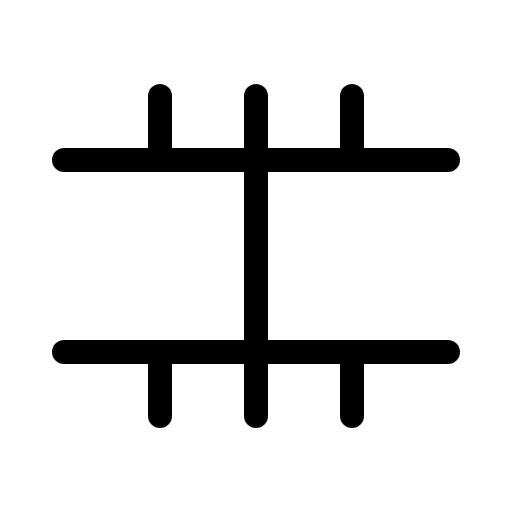
t = 0.00 s
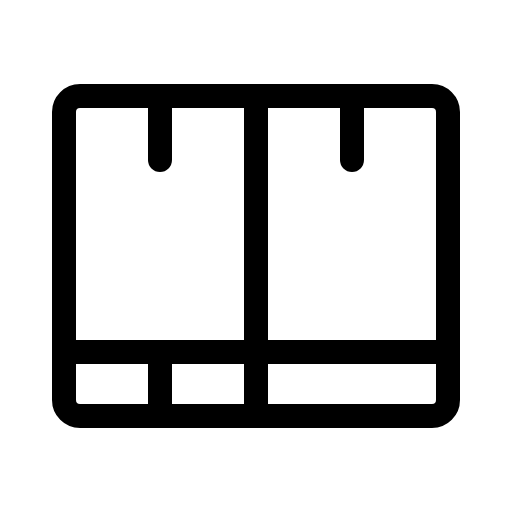
t = 2.10 s
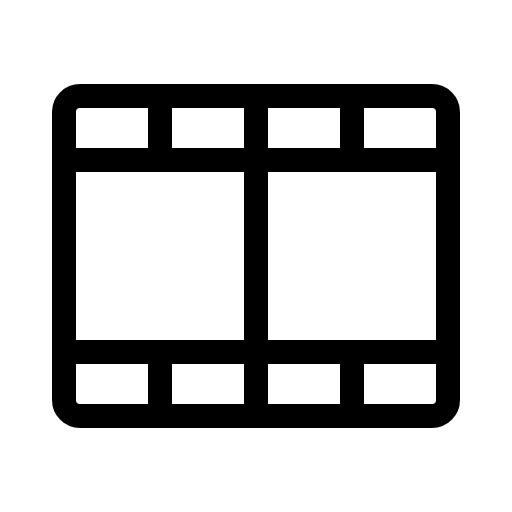
t = 2.48 s
t = 2.85 s: frame unchanged from t = 2.48 s, image omitted
t = 3.23 s: frame unchanged from t = 2.48 s, image omitted

The animated SVG that drew these frames (rendered in a browser with its animation timeline set to each time). Animation: 1 CSS @keyframes rule; one cycle of 3.60 s, repeats indefinitely.

<svg xmlns="http://www.w3.org/2000/svg" viewBox="0 0 256 256">
  <style>
    .draw-line {
      stroke-dasharray: 2000;
      stroke-dashoffset: 0;
    }
    svg:hover .draw-line {
      animation: phosphor-draw-in 1.5s ease-in-out infinite;
    }
    @keyframes phosphor-draw-in {
      0%   { stroke-dashoffset: 2000; }
      100% { stroke-dashoffset: 0; }
    }
  </style><rect width="256" height="256" fill="none"/><rect x="32" y="48" width="192" height="160" rx="8" fill="none" stroke="currentColor" stroke-linecap="round" stroke-linejoin="round" stroke-width="12" class="draw-line" pathLength="1" style="animation-delay: 0s"/><line x1="128" y1="48" x2="128" y2="208" fill="none" stroke="currentColor" stroke-linecap="round" stroke-linejoin="round" stroke-width="12" class="draw-line" pathLength="1" style="animation-delay: 0.3s"/><line x1="32" y1="80" x2="224" y2="80" fill="none" stroke="currentColor" stroke-linecap="round" stroke-linejoin="round" stroke-width="12" class="draw-line" pathLength="1" style="animation-delay: 0.6s"/><line x1="32" y1="176" x2="224" y2="176" fill="none" stroke="currentColor" stroke-linecap="round" stroke-linejoin="round" stroke-width="12" class="draw-line" pathLength="1" style="animation-delay: 0.9s"/><line x1="80" y1="48" x2="80" y2="80" fill="none" stroke="currentColor" stroke-linecap="round" stroke-linejoin="round" stroke-width="12" class="draw-line" pathLength="1" style="animation-delay: 1.2s"/><line x1="176" y1="48" x2="176" y2="80" fill="none" stroke="currentColor" stroke-linecap="round" stroke-linejoin="round" stroke-width="12" class="draw-line" pathLength="1" style="animation-delay: 1.5s"/><line x1="80" y1="176" x2="80" y2="208" fill="none" stroke="currentColor" stroke-linecap="round" stroke-linejoin="round" stroke-width="12" class="draw-line" pathLength="1" style="animation-delay: 1.8s"/><line x1="176" y1="176" x2="176" y2="208" fill="none" stroke="currentColor" stroke-linecap="round" stroke-linejoin="round" stroke-width="12" class="draw-line" pathLength="1" style="animation-delay: 2.1s"/></svg>
